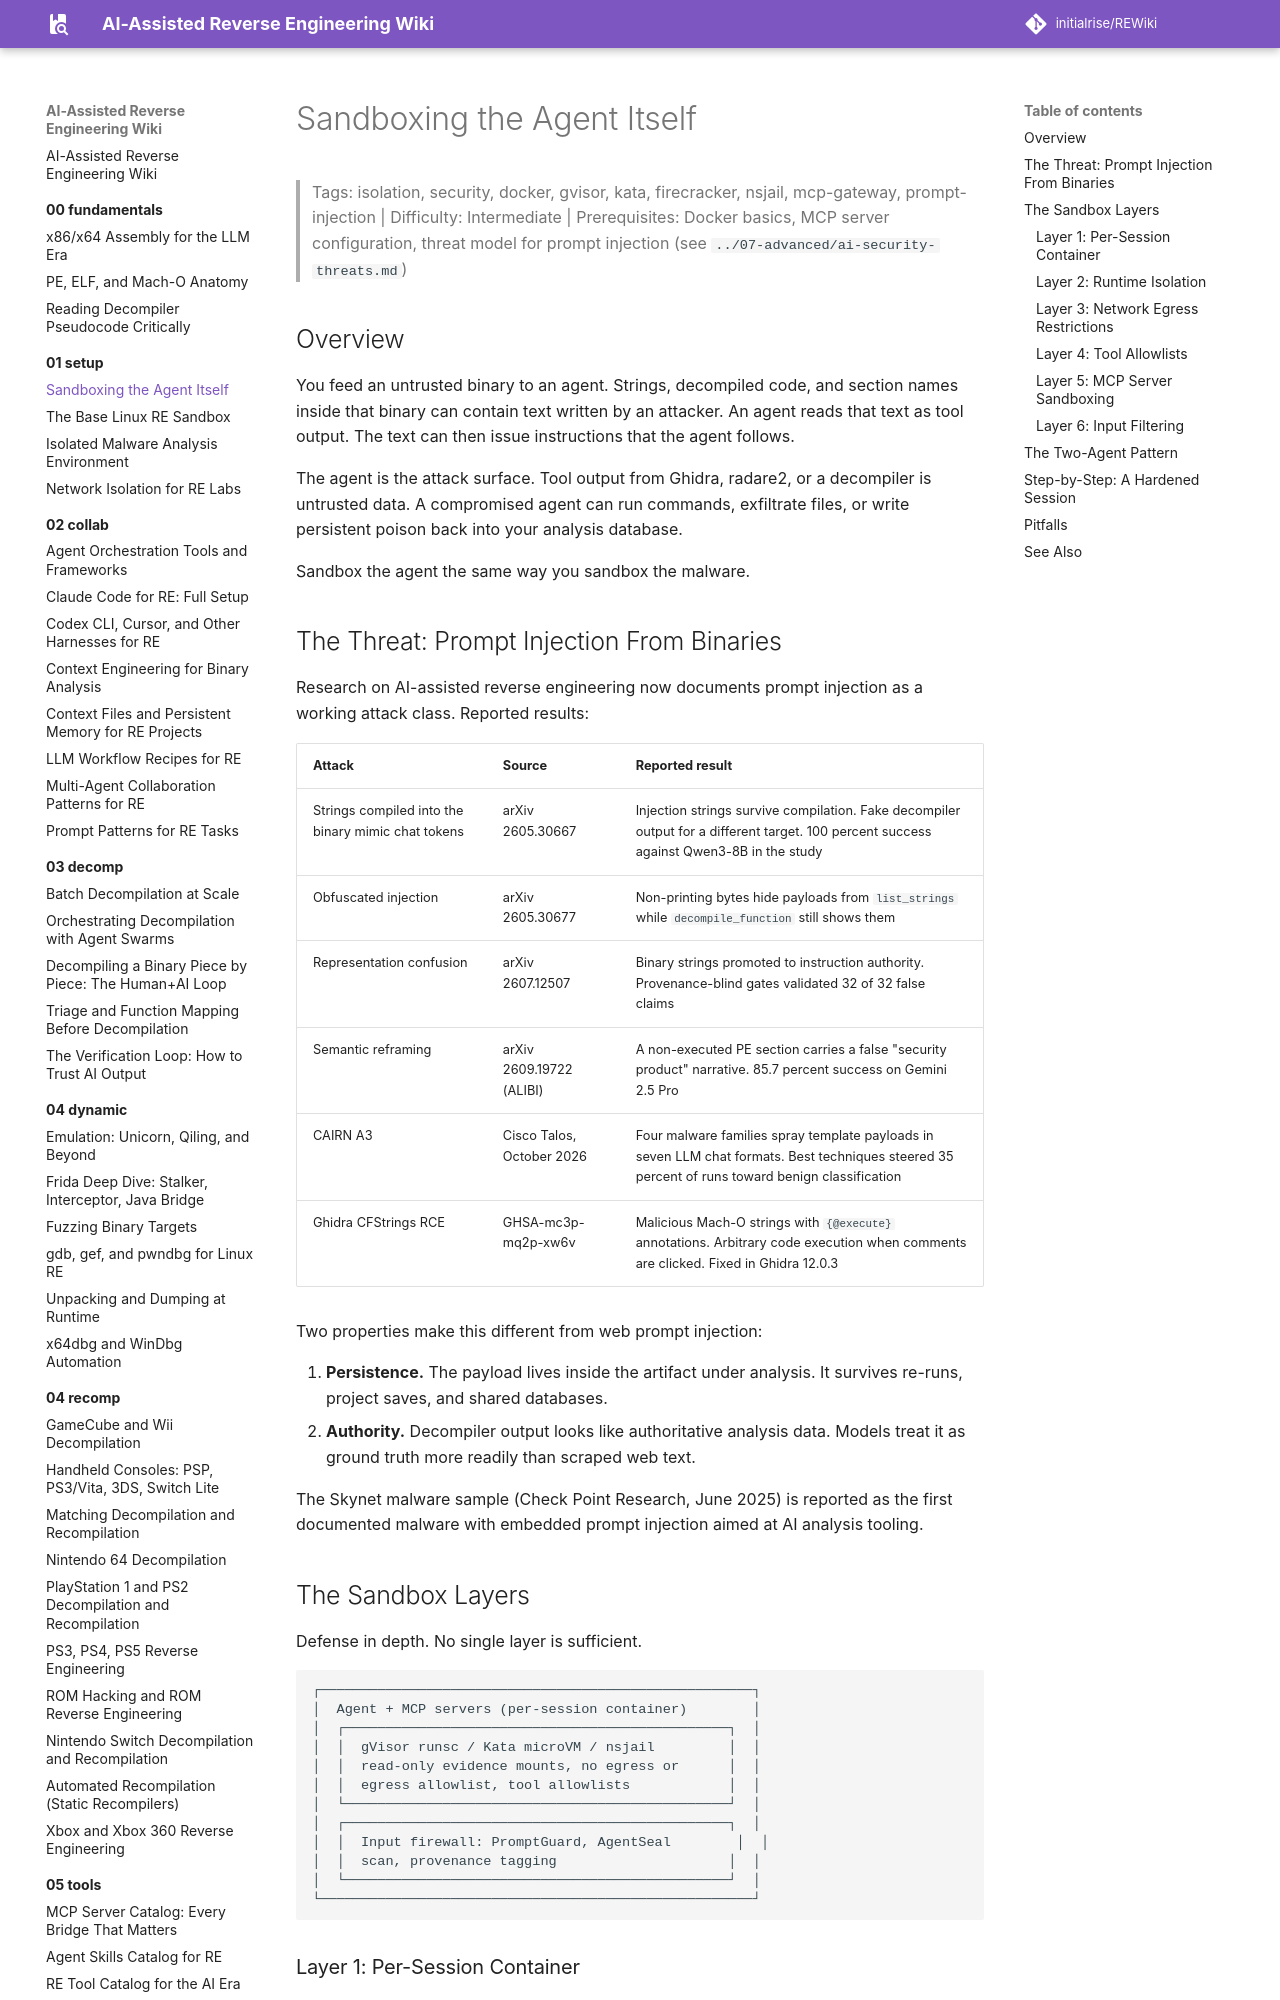

repository: initialrise/REWiki · page: 01-setup/agent-sandboxing/index.html · generator: mkdocs

# Sandboxing the Agent Itself

> Tags: isolation, security, docker, gvisor, kata, firecracker, nsjail, mcp-gateway, prompt-injection | Difficulty: Intermediate | Prerequisites: Docker basics, MCP server configuration, threat model for prompt injection (see `../07-advanced/ai-security-threats.md`)

## Overview

You feed an untrusted binary to an agent. Strings, decompiled code, and section names inside that binary can contain text written by an attacker. An agent reads that text as tool output. The text can then issue instructions that the agent follows.

The agent is the attack surface. Tool output from Ghidra, radare2, or a decompiler is untrusted data. A compromised agent can run commands, exfiltrate files, or write persistent poison back into your analysis database.

Sandbox the agent the same way you sandbox the malware.

## The Threat: Prompt Injection From Binaries

Research on AI-assisted reverse engineering now documents prompt injection as a working attack class. Reported results:

| Attack | Source | Reported result |
|---|---|---|
| Strings compiled into the binary mimic chat tokens | arXiv 2605.30667 | Injection strings survive compilation. Fake decompiler output for a different target. 100 percent success against Qwen3-8B in the study |
| Obfuscated injection | arXiv 2605.30677 | Non-printing bytes hide payloads from `list_strings` while `decompile_function` still shows them |
| Representation confusion | arXiv 2607.12507 | Binary strings promoted to instruction authority. Provenance-blind gates validated 32 of 32 false claims |
| Semantic reframing | arXiv 2609.19722 (ALIBI) | A non-executed PE section carries a false "security product" narrative. 85.7 percent success on Gemini 2.5 Pro |
| CAIRN A3 | Cisco Talos, October 2026 | Four malware families spray template payloads in seven LLM chat formats. Best techniques steered 35 percent of runs toward benign classification |
| Ghidra CFStrings RCE | GHSA-mc3p-mq2p-xw6v | Malicious Mach-O strings with `{@execute}` annotations. Arbitrary code execution when comments are clicked. Fixed in Ghidra 12.0.3 |

Two properties make this different from web prompt injection:

1. **Persistence.** The payload lives inside the artifact under analysis. It survives re-runs, project saves, and shared databases.
2. **Authority.** Decompiler output looks like authoritative analysis data. Models treat it as ground truth more readily than scraped web text.

The Skynet malware sample (Check Point Research, June 2025) is reported as the first documented malware with embedded prompt injection aimed at AI analysis tooling.

## The Sandbox Layers

Defense in depth. No single layer is sufficient.

```
┌─────────────────────────────────────────────────────┐
│  Agent + MCP servers (per-session container)        │
│  ┌───────────────────────────────────────────────┐  │
│  │  gVisor runsc / Kata microVM / nsjail         │  │
│  │  read-only evidence mounts, no egress or      │  │
│  │  egress allowlist, tool allowlists            │  │
│  └───────────────────────────────────────────────┘  │
│  ┌───────────────────────────────────────────────┐  │
│  │  Input firewall: PromptGuard, AgentSeal        │  │
│  │  scan, provenance tagging                     │  │
│  └───────────────────────────────────────────────┘  │
└─────────────────────────────────────────────────────┘
```
